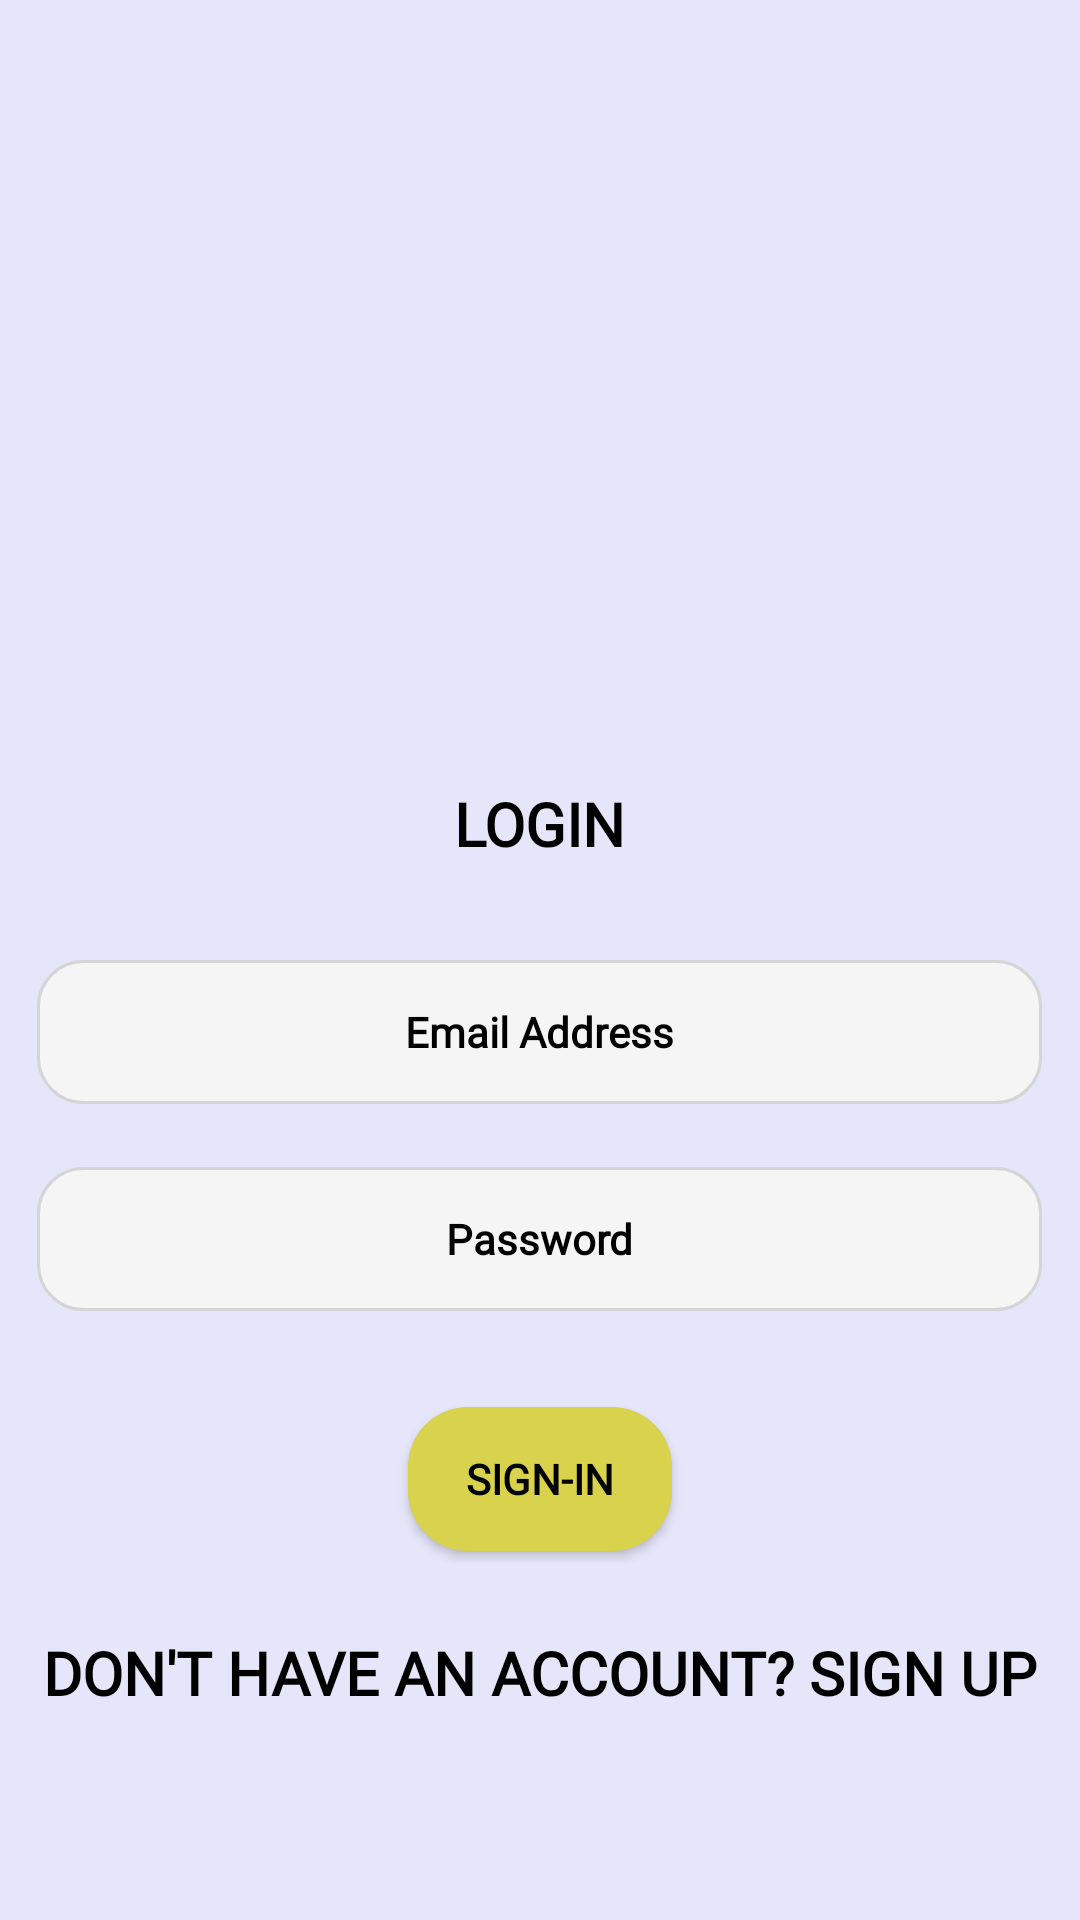

This screen was rendered from an Android layout file. Write that file and the resources it references.
<!-- AndroidManifest.xml: application theme Theme.Nkt.NoTitleBar -->
<!-- res/layout/login_normal.xml -->
<?xml version="1.0" encoding="utf-8"?>
<RelativeLayout xmlns:android="http://schemas.android.com/apk/res/android"
    android:layout_width="match_parent"
    android:layout_height="match_parent"
    android:background="@color/lavender">


    <ImageView
        android:id="@+id/loader_image"
        android:layout_width="wrap_content"
        android:layout_height="151dp"
        android:layout_marginTop="80dp"
        android:layout_centerHorizontal="true"
        android:contentDescription="@string/loader_image_description"
        android:src="@drawable/output2" />

    <TextView
        android:id="@+id/login_text"
        android:layout_width="wrap_content"
        android:layout_height="wrap_content"
        android:layout_below="@id/loader_image"
        android:layout_marginTop="30dp"
        android:layout_centerHorizontal="true"
        android:text="@string/login_text"
        android:fontFamily="@font/baloo"
        android:textColor="@color/black"
        android:textSize="20sp"
        android:textStyle="bold"/>

    

    

    <EditText
        android:id="@+id/username_input"
        android:layout_width="335dp"
        android:layout_height="48dp"
        android:layout_below="@id/login_text"
        android:layout_marginTop="32dp"
        android:layout_centerHorizontal="true"
        android:autofillHints="emailAddress"
        android:background="@drawable/edittext_capsule_shape"
        android:hint="@string/email_input"
        android:inputType="text"
        android:fontFamily="@font/baloo"
        android:padding="8dp"
        android:textColor="#F44336"
        android:textColorHint="#000000"
        android:textSize="14sp"
        android:textStyle="bold"
        android:textAlignment="center"/>

    <EditText
        android:id="@+id/password_input"
        android:layout_width="335dp"
        android:layout_height="48dp"
        android:layout_below="@id/username_input"
        android:layout_marginTop="21dp"
        android:layout_centerHorizontal="true"
        android:autofillHints="password"
        android:background="@drawable/edittext_capsule_shape"
        android:hint="@string/password_hint"
        android:inputType="textPassword"
        android:textAppearance="@style/TextAppearance.AppCompat.Body1"
        android:textColor="#F44336"
        android:textStyle="bold"
        android:fontFamily="@font/baloo"
        android:textAlignment="center"
        android:textColorHint="#000000"/>

    <Button
        android:id="@+id/sign_in_button"
        android:layout_width="wrap_content"
        android:layout_height="wrap_content"
        android:layout_below="@id/password_input"
        android:layout_marginTop="32dp"
        android:layout_centerHorizontal="true"
        android:text="@string/sign_in"
        android:fontFamily="@font/baloo"
        android:textColor="#000000"
        android:background="@drawable/rounded_corners"
        android:textStyle="bold"/>

    

    

    <TextView
        android:id="@+id/sign_up_text"
        android:layout_width="wrap_content"
        android:layout_height="48dp"
        android:layout_below="@id/sign_in_button"
        android:layout_marginTop="19dp"
        android:layout_centerHorizontal="true"
        android:background="?attr/selectableItemBackground"
        android:clickable="true"
        android:focusable="true"
        android:fontFamily="@font/alegreya"
        android:padding="8dp"
        android:text="@string/signup_text"
        android:textAllCaps="true"
        android:textColor="@color/black"
        android:textSize="20sp"
        android:textStyle="bold" />
</RelativeLayout>
<!-- resources referenced by this layout -->
<resources>
  <color name="black">#FF000000</color>
  <color name="lavender">#E6E6FA</color>
  <!-- drawable edittext_capsule_shape (drawable) -->
  <shape xmlns:android="http://schemas.android.com/apk/res/android"
      android:shape="rectangle">
      <corners android:radius="15dp" />
      <solid android:color="#F5F5F5" />
      <stroke android:width="1dp" android:color="#D5D5D5" />
  </shape>
  <!-- drawable rounded_corners (drawable) -->
  <shape xmlns:android="http://schemas.android.com/apk/res/android"
      android:shape="rectangle">
      <solid android:color="#D8D24C" />
      <corners android:radius="20dp" />
  </shape>
  <string name="email_input">Email Address</string>
  <string name="loader_image_description">Lost n Found</string>
  <string name="login_text">LOGIN</string>
  <string name="password_hint">Password</string>
  <string name="sign_in">Sign-in</string>
  <string name="signup_text">Don\'t have an Account? Sign up</string>
  <style name="Theme.Nkt.NoTitleBar" parent="Theme.Nkt">
          <item name="windowActionBar">false</item>
          <item name="windowNoTitle">true</item>
      </style>
  <style name="Theme.Nkt" parent="Theme.MaterialComponents.DayNight.DarkActionBar">
          
          <item name="colorPrimary">@color/purple_500</item>
          <item name="colorPrimaryVariant">@color/purple_700</item>
          <item name="colorOnPrimary">@color/white</item>
          
          <item name="colorSecondary">@color/teal_200</item>
          <item name="colorSecondaryVariant">@color/teal_700</item>
          <item name="colorOnSecondary">@color/black</item>
          
          <item name="android:statusBarColor">?attr/colorPrimaryVariant</item>
  
          <item name="android:windowNoTitle">true</item>
  
          
      </style>
  <color name="purple_500">#FF6200EE</color>
  <color name="purple_700">#FF3700B3</color>
  <color name="white">#FFFFFFFF</color>
  <color name="teal_200">#FF03DAC5</color>
  <color name="teal_700">#FF018786</color>
</resources>
